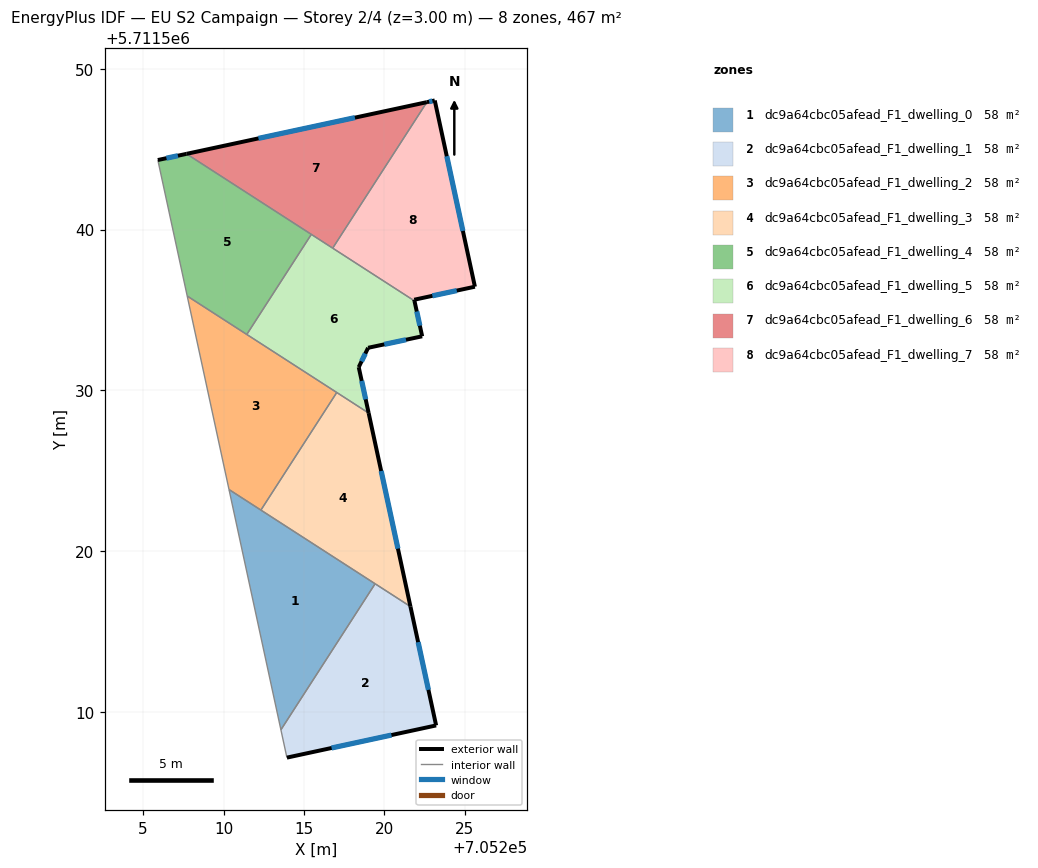
=== STOREY PLAN SPEC (per zone: floor XY polygon, exterior-wall plan segments, windows/doors) ===
zone 1: dc9a64cbc05afead_F1_dwelling_0  (58.4 m²)
  floor: (705219.42, 5711517.97) (705213.57, 5711508.89) (705210.34, 5711523.83)
  interior walls: 4
zone 2: dc9a64cbc05afead_F1_dwelling_1  (58.4 m²)
  floor: (705221.62, 5711516.55) (705223.22, 5711509.16) (705213.94, 5711507.16) (705213.57, 5711508.89) (705219.42, 5711517.97)
  exterior wall: (705223.22, 5711509.16) – (705221.62, 5711516.55)  [7.6 m]
    window: (705222.74, 5711511.38) – (705222.10, 5711514.34)  [3.7 m²]
  exterior wall: (705213.94, 5711507.16) – (705223.22, 5711509.16)  [9.5 m]
    window: (705216.72, 5711507.76) – (705220.44, 5711508.56)  [4.6 m²]
  interior walls: 3
zone 3: dc9a64cbc05afead_F1_dwelling_2  (58.4 m²)
  floor: (705217.04, 5711529.87) (705212.32, 5711522.55) (705210.34, 5711523.83) (705207.74, 5711535.86)
  interior walls: 5
zone 4: dc9a64cbc05afead_F1_dwelling_3  (58.4 m²)
  floor: (705219.02, 5711528.59) (705221.62, 5711516.55) (705212.32, 5711522.55) (705217.04, 5711529.87)
  exterior wall: (705221.62, 5711516.55) – (705219.02, 5711528.59)  [12.3 m]
    window: (705220.84, 5711520.16) – (705219.80, 5711524.99)  [5.9 m²]
  interior walls: 4
zone 5: dc9a64cbc05afead_F1_dwelling_4  (58.4 m²)
  floor: (705215.46, 5711539.70) (705211.44, 5711533.47) (705207.74, 5711535.86) (705205.91, 5711544.32) (705207.70, 5711544.71)
  exterior wall: (705207.70, 5711544.71) – (705205.91, 5711544.32)  [1.8 m]
    window: (705207.16, 5711544.59) – (705206.45, 5711544.44)  [0.9 m²]
  interior walls: 4
zone 6: dc9a64cbc05afead_F1_dwelling_5  (58.4 m²)
  floor: (705221.87, 5711535.56) (705222.35, 5711533.36) (705218.99, 5711532.64) (705218.41, 5711531.44) (705219.02, 5711528.59) (705211.44, 5711533.47) (705215.46, 5711539.70)
  exterior wall: (705222.35, 5711533.36) – (705221.87, 5711535.56)  [2.3 m]
    window: (705222.21, 5711534.02) – (705222.01, 5711534.90)  [1.1 m²]
  exterior wall: (705218.99, 5711532.64) – (705222.35, 5711533.36)  [3.4 m]
    window: (705220.00, 5711532.86) – (705221.34, 5711533.15)  [1.7 m²]
  exterior wall: (705218.41, 5711531.44) – (705218.99, 5711532.64)  [1.3 m]
    window: (705218.58, 5711531.80) – (705218.81, 5711532.28)  [0.6 m²]
  exterior wall: (705219.02, 5711528.59) – (705218.41, 5711531.44)  [2.9 m]
    window: (705218.84, 5711529.44) – (705218.59, 5711530.59)  [1.4 m²]
  interior walls: 5
zone 7: dc9a64cbc05afead_F1_dwelling_6  (58.4 m²)
  floor: (705222.64, 5711547.92) (705216.79, 5711538.84) (705207.70, 5711544.71)
  exterior wall: (705222.64, 5711547.92) – (705207.70, 5711544.71)  [15.3 m]
    window: (705218.17, 5711546.96) – (705212.17, 5711545.67)  [7.4 m²]
  interior walls: 3
zone 8: dc9a64cbc05afead_F1_dwelling_7  (58.4 m²)
  floor: (705223.13, 5711548.03) (705225.63, 5711536.44) (705221.85, 5711535.63) (705221.87, 5711535.56) (705216.79, 5711538.84) (705222.64, 5711547.92)
  exterior wall: (705223.13, 5711548.03) – (705222.64, 5711547.92)  [0.5 m]
    window: (705222.99, 5711547.99) – (705222.79, 5711547.95)  [0.2 m²]
  exterior wall: (705225.63, 5711536.44) – (705223.13, 5711548.03)  [11.8 m]
    window: (705224.88, 5711539.91) – (705223.88, 5711544.56)  [5.7 m²]
  exterior wall: (705221.85, 5711535.63) – (705225.63, 5711536.44)  [3.9 m]
    window: (705222.99, 5711535.88) – (705224.50, 5711536.20)  [1.9 m²]
  exterior wall: (705221.87, 5711535.56) – (705221.85, 5711535.63)  [0.1 m]
  interior walls: 2

=== DERIVED (storey summary) ===
Building: EU S2 Campaign
Storey: 2 of 4  (floor level z = 3.00 m)
Storey gross floor area: 467.3 m²
Zones on this storey: 8
  - dc9a64cbc05afead_F1_dwelling_0: floor 58.4 m²
  - dc9a64cbc05afead_F1_dwelling_1: floor 58.4 m²; exterior wall 17.1 m (51.2 m²); 2 window(s) 8.2 m²; WWR 16.1%
  - dc9a64cbc05afead_F1_dwelling_2: floor 58.4 m²
  - dc9a64cbc05afead_F1_dwelling_3: floor 58.4 m²; exterior wall 12.3 m (36.9 m²); 1 window(s) 5.9 m²; WWR 16.1%
  - dc9a64cbc05afead_F1_dwelling_4: floor 58.4 m²; exterior wall 1.8 m (5.5 m²); 1 window(s) 0.9 m²; WWR 16.1%
  - dc9a64cbc05afead_F1_dwelling_5: floor 58.4 m²; exterior wall 9.9 m (29.8 m²); 4 window(s) 4.8 m²; WWR 16.1%
  - dc9a64cbc05afead_F1_dwelling_6: floor 58.4 m²; exterior wall 15.3 m (45.9 m²); 1 window(s) 7.4 m²; WWR 16.1%
  - dc9a64cbc05afead_F1_dwelling_7: floor 58.4 m²; exterior wall 16.3 m (48.9 m²); 3 window(s) 7.8 m²; WWR 16.0%
Zone adjacency (shared interzone walls):
  - dc9a64cbc05afead_F1_dwelling_0 ↔ dc9a64cbc05afead_F1_dwelling_1
  - dc9a64cbc05afead_F1_dwelling_0 ↔ dc9a64cbc05afead_F1_dwelling_2
  - dc9a64cbc05afead_F1_dwelling_0 ↔ dc9a64cbc05afead_F1_dwelling_3
  - dc9a64cbc05afead_F1_dwelling_1 ↔ dc9a64cbc05afead_F1_dwelling_3
  - dc9a64cbc05afead_F1_dwelling_2 ↔ dc9a64cbc05afead_F1_dwelling_3
  - dc9a64cbc05afead_F1_dwelling_2 ↔ dc9a64cbc05afead_F1_dwelling_4
  - dc9a64cbc05afead_F1_dwelling_2 ↔ dc9a64cbc05afead_F1_dwelling_5
  - dc9a64cbc05afead_F1_dwelling_3 ↔ dc9a64cbc05afead_F1_dwelling_5
  - dc9a64cbc05afead_F1_dwelling_4 ↔ dc9a64cbc05afead_F1_dwelling_5
  - dc9a64cbc05afead_F1_dwelling_4 ↔ dc9a64cbc05afead_F1_dwelling_6
  - dc9a64cbc05afead_F1_dwelling_5 ↔ dc9a64cbc05afead_F1_dwelling_6
  - dc9a64cbc05afead_F1_dwelling_5 ↔ dc9a64cbc05afead_F1_dwelling_7
  - dc9a64cbc05afead_F1_dwelling_6 ↔ dc9a64cbc05afead_F1_dwelling_7